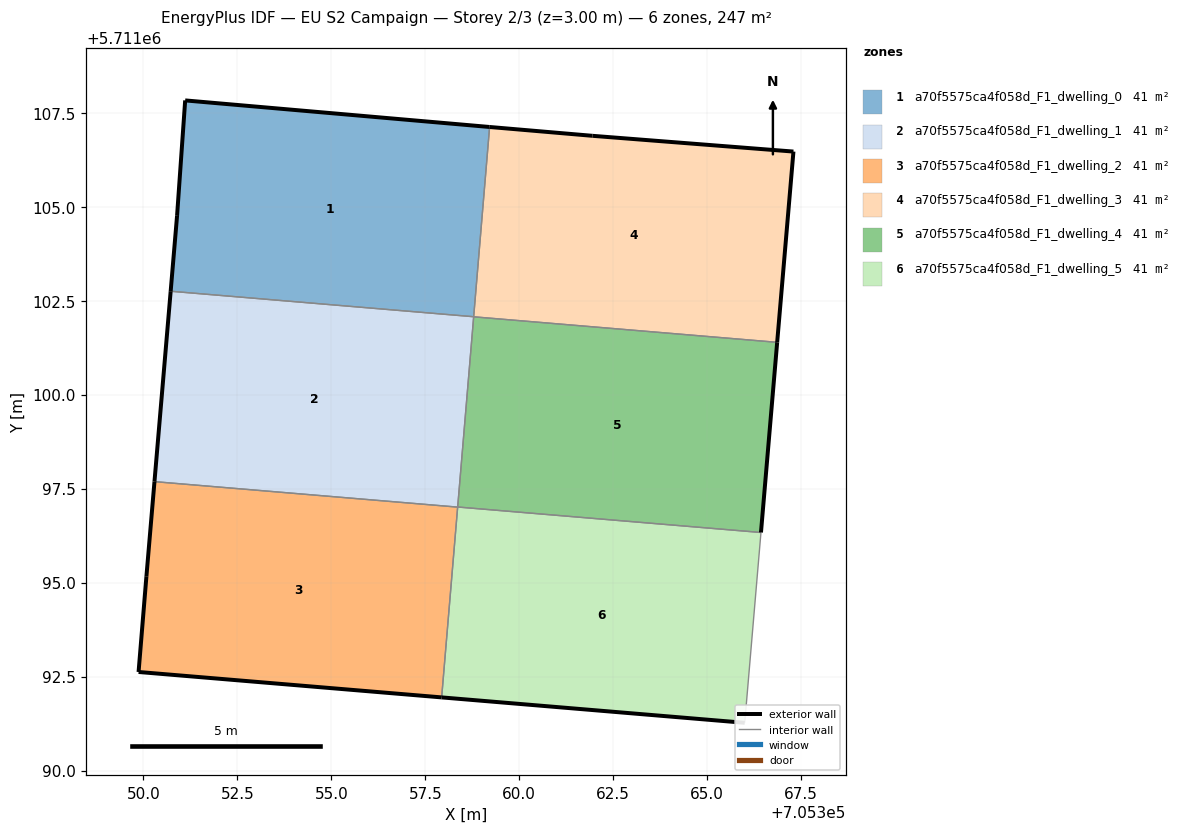
=== STOREY PLAN SPEC (per zone: floor XY polygon, exterior-wall plan segments, windows/doors) ===
zone 1: a70f5575ca4f058d_F1_dwelling_0  (41.1 m²)
  floor: (705358.79, 5711102.08) (705359.21, 5711107.12) (705351.11, 5711107.83) (705350.90, 5711104.76) (705350.73, 5711102.75)
  exterior wall: (705350.90, 5711104.76) – (705351.11, 5711107.83)  [3.1 m]
  exterior wall: (705351.11, 5711107.83) – (705359.21, 5711107.12)  [8.1 m]
  exterior wall: (705350.73, 5711102.75) – (705350.90, 5711104.76)  [2.0 m]
  interior walls: 2
zone 2: a70f5575ca4f058d_F1_dwelling_1  (41.1 m²)
  floor: (705358.36, 5711097.01) (705358.79, 5711102.08) (705350.73, 5711102.75) (705350.30, 5711097.69)
  exterior wall: (705350.30, 5711097.69) – (705350.73, 5711102.75)  [5.1 m]
  interior walls: 3
zone 3: a70f5575ca4f058d_F1_dwelling_2  (41.1 m²)
  floor: (705357.94, 5711091.95) (705358.36, 5711097.01) (705350.30, 5711097.69) (705350.08, 5711095.17) (705349.87, 5711092.62)
  exterior wall: (705350.08, 5711095.17) – (705350.30, 5711097.69)  [2.5 m]
  exterior wall: (705357.94, 5711091.95) – (705349.87, 5711092.62)  [8.1 m]
  exterior wall: (705349.87, 5711092.62) – (705350.08, 5711095.17)  [2.6 m]
  interior walls: 2
zone 4: a70f5575ca4f058d_F1_dwelling_3  (41.1 m²)
  floor: (705366.86, 5711101.39) (705367.29, 5711106.47) (705361.95, 5711106.89) (705359.21, 5711107.12) (705358.79, 5711102.07)
  exterior wall: (705359.21, 5711107.12) – (705361.95, 5711106.89)  [2.7 m]
  exterior wall: (705361.95, 5711106.89) – (705367.29, 5711106.47)  [5.4 m]
  exterior wall: (705367.29, 5711106.47) – (705366.86, 5711101.39)  [5.1 m]
  interior walls: 2
zone 5: a70f5575ca4f058d_F1_dwelling_4  (41.1 m²)
  floor: (705366.43, 5711096.34) (705366.86, 5711101.39) (705358.79, 5711102.07) (705358.36, 5711097.01)
  exterior wall: (705366.86, 5711101.39) – (705366.43, 5711096.34)  [5.1 m]
  interior walls: 3
zone 6: a70f5575ca4f058d_F1_dwelling_5  (41.1 m²)
  floor: (705366.00, 5711091.27) (705366.43, 5711096.34) (705358.36, 5711097.01) (705357.94, 5711091.95)
  exterior wall: (705366.00, 5711091.27) – (705357.94, 5711091.95)  [8.1 m]
  interior walls: 3

=== DERIVED (storey summary) ===
Building: EU S2 Campaign
Storey: 2 of 3  (floor level z = 3.00 m)
Storey gross floor area: 246.8 m²
Zones on this storey: 6
  - a70f5575ca4f058d_F1_dwelling_0: floor 41.1 m²; exterior wall 13.2 m (39.7 m²); WWR 0.0%
  - a70f5575ca4f058d_F1_dwelling_1: floor 41.1 m²; exterior wall 5.1 m (15.2 m²); WWR 0.0%
  - a70f5575ca4f058d_F1_dwelling_2: floor 41.1 m²; exterior wall 13.2 m (39.5 m²); WWR 0.0%
  - a70f5575ca4f058d_F1_dwelling_3: floor 41.1 m²; exterior wall 13.2 m (39.6 m²); WWR 0.0%
  - a70f5575ca4f058d_F1_dwelling_4: floor 41.1 m²; exterior wall 5.1 m (15.2 m²); WWR 0.0%
  - a70f5575ca4f058d_F1_dwelling_5: floor 41.1 m²; exterior wall 8.1 m (24.3 m²); WWR 0.0%
Zone adjacency (shared interzone walls):
  - a70f5575ca4f058d_F1_dwelling_0 ↔ a70f5575ca4f058d_F1_dwelling_1
  - a70f5575ca4f058d_F1_dwelling_0 ↔ a70f5575ca4f058d_F1_dwelling_3
  - a70f5575ca4f058d_F1_dwelling_1 ↔ a70f5575ca4f058d_F1_dwelling_2
  - a70f5575ca4f058d_F1_dwelling_1 ↔ a70f5575ca4f058d_F1_dwelling_4
  - a70f5575ca4f058d_F1_dwelling_2 ↔ a70f5575ca4f058d_F1_dwelling_5
  - a70f5575ca4f058d_F1_dwelling_3 ↔ a70f5575ca4f058d_F1_dwelling_4
  - a70f5575ca4f058d_F1_dwelling_4 ↔ a70f5575ca4f058d_F1_dwelling_5